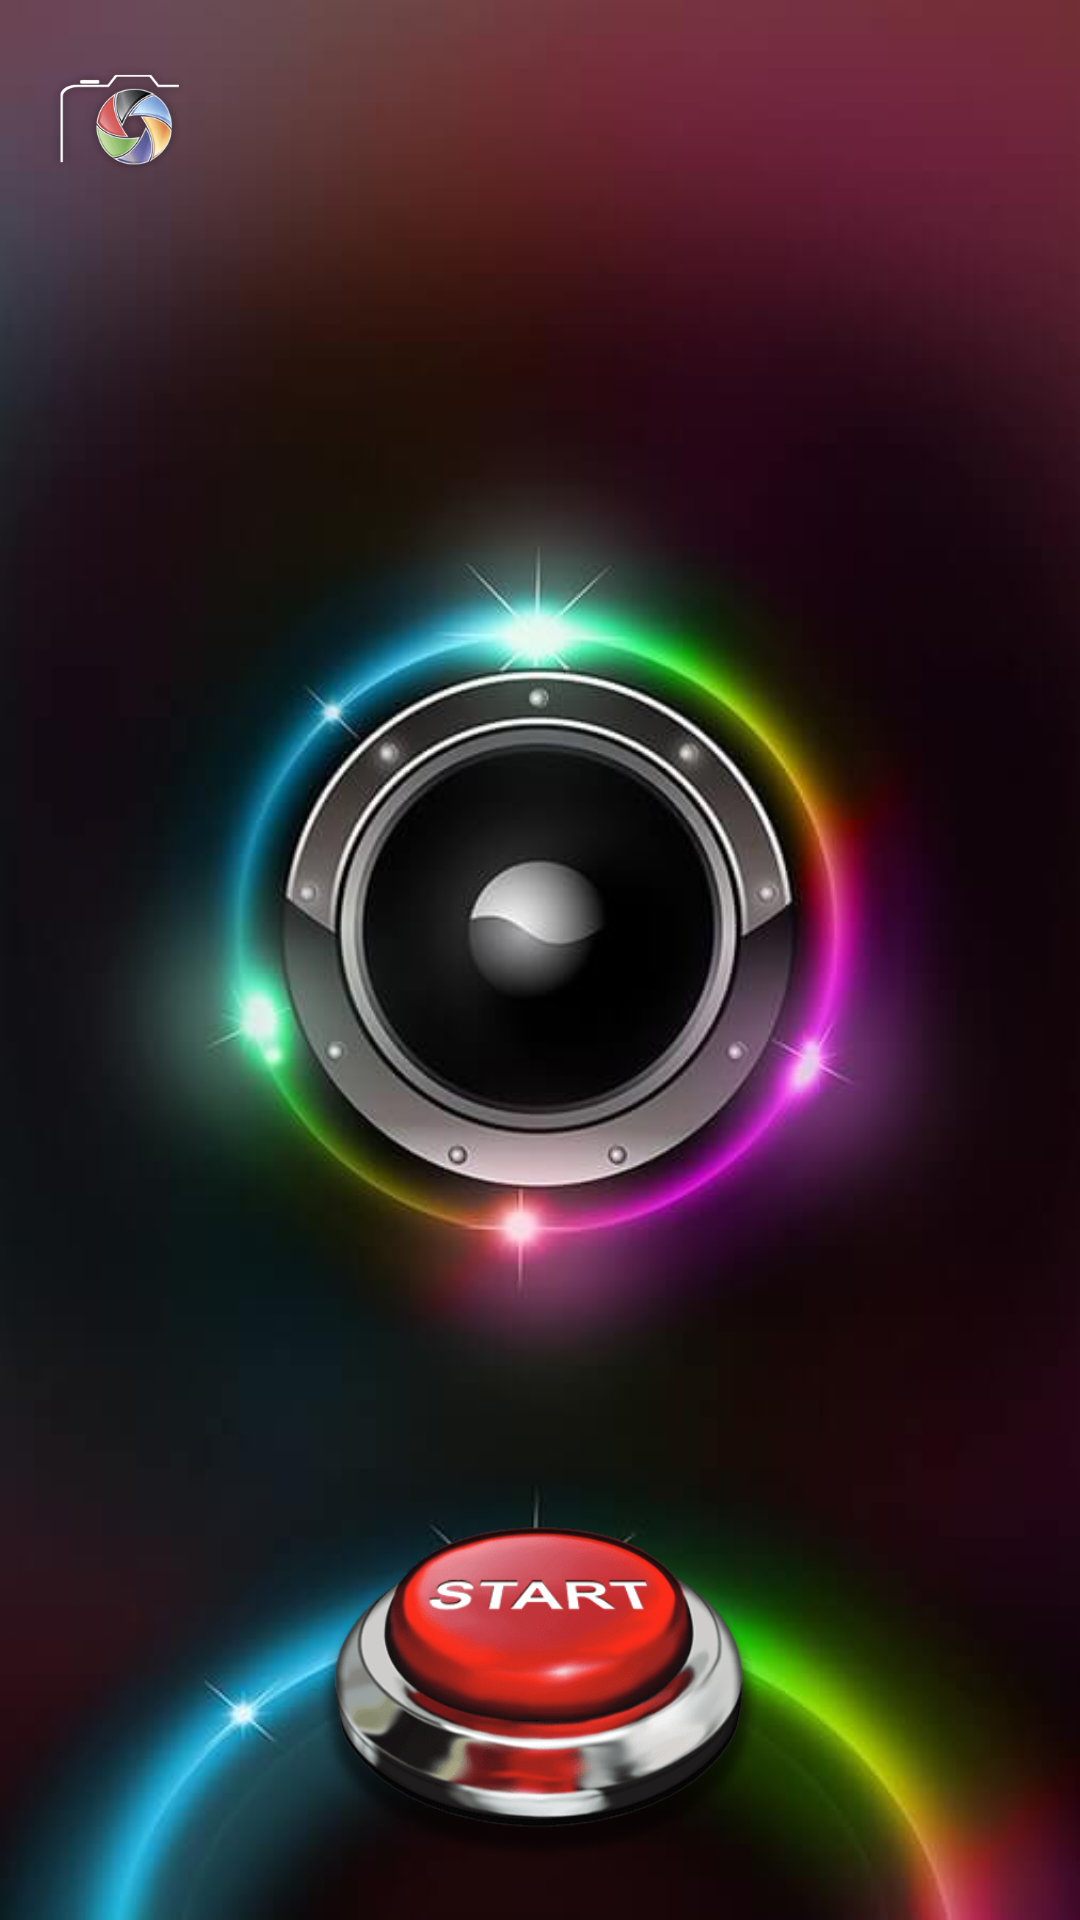

Produce the Android XML layout that renders to this screen, including the resource entries it uses.
<!-- AndroidManifest.xml: application theme AppTheme -->
<!-- res/layout/activity_main.xml -->
<?xml version="1.0" encoding="utf-8"?>
<FrameLayout
	android:id="@+id/activity_container"
	xmlns:android="http://schemas.android.com/apk/res/android"
	xmlns:tools="http://schemas.android.com/tools"
	android:layout_width="match_parent"
	android:layout_height="match_parent"
	tools:context="com.a2lab.project.giftest.main.MainActivity">

	<ImageView
		android:contentDescription="@string/mainAct_bgContentDesc"
		android:layout_width="match_parent"
		android:layout_height="match_parent"
		android:scaleType="centerCrop"
		android:src="@drawable/bg_main"/>

	<ImageView
		android:contentDescription="@string/mainAct_logoContentDesc"
		android:layout_width="@dimen/standardIconSize"
		android:layout_height="@dimen/standardIconSize"
		android:layout_margin="@dimen/activity_horizontal_margin"
		android:src="@drawable/ic_camera"/>

	<ImageView
		android:id="@+id/mainAct_startIV"
		android:layout_width="@dimen/mainAct_cameraStartIconSize"
		android:layout_height="@dimen/mainAct_cameraStartIconSize"
		android:layout_gravity="bottom|center_horizontal"
		android:contentDescription="@string/mainAct_startIconContentDesc"
		android:src="@drawable/ic_start"/>

	<TextView
		android:id="@+id/mainAct_timerTV"
		android:layout_width="wrap_content"
		android:layout_height="wrap_content"
		android:layout_gravity="center"
		android:gravity="center"
		android:textColor="@color/colorIconWhite"
		android:textSize="110sp"
		android:textStyle="bold"
		android:visibility="gone"/>

</FrameLayout>
<!-- resources referenced by this layout -->
<resources>
  <color name="colorIconWhite">#FFFFFF</color>
  <dimen name="activity_horizontal_margin">16dp</dimen>
  <dimen name="mainAct_cameraStartIconSize">150dp</dimen>
  <dimen name="standardIconSize">48dp</dimen>
  <!-- drawable bg_main: jpg bitmap (drawable, 22246 bytes) -->
  <!-- drawable ic_camera: png bitmap (drawable, 7192 bytes) -->
  <!-- drawable ic_start: png bitmap (drawable, 28692 bytes) -->
  <string name="mainAct_bgContentDesc">Background image</string>
  <string name="mainAct_logoContentDesc">Logo image</string>
  <string name="mainAct_startIconContentDesc">Icon which starts camera</string>
  <style name="AppTheme" parent="Theme.AppCompat.Light.NoActionBar">
          
  		<item name="colorPrimary">@color/colorPrimary</item>
          <item name="colorPrimaryDark">@color/colorPrimaryDark</item>
          <item name="colorAccent">@color/colorAccent</item>
      </style>
  <color name="colorPrimary">#3F51B5</color>
  <color name="colorPrimaryDark">#303F9F</color>
  <color name="colorAccent">#FF4081</color>
</resources>
